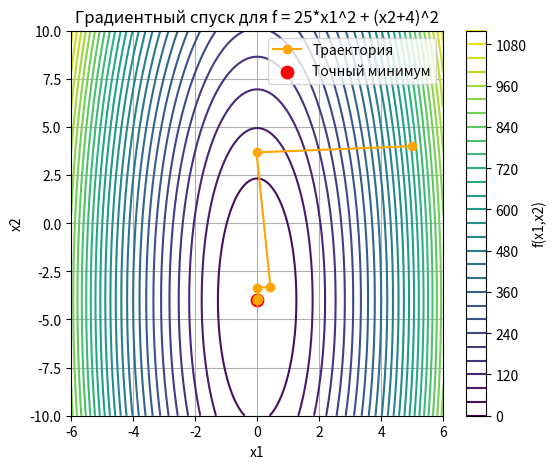

Write the Python code that produced this figure.
import numpy as np
import matplotlib.pyplot as plt

# Определяем функцию и её градиент для f(x1,x2) = 25*x1^2 + (x2+4)^2
def f(x):
    return 25*x[0]**2 + (x[1] + 4)**2

def grad_f(x):
    return np.array([
        50*x[0],       
        2*(x[1] + 4)  
    ])

# Гессиан
H = np.array([
    [50,  0],
    [ 0,  2]
])

# Параметры метода
x = np.array([5.0, 4.0])  
tol = 1e-1                
max_iter = 100            

# Подготовка к сбору данных
path = [x.copy()]
records = []

# Итерации градиентного спуска
for k in range(max_iter):
    g = grad_f(x)
    gnorm = np.linalg.norm(g)
    num = g.dot(g)
    Hg = H.dot(g)
    den = g.dot(Hg)
    alpha = num / den
    x_new = x - alpha * g

    status = "stop" if gnorm < tol else ""
    records.append((k, x.copy(), g.copy(), gnorm, alpha, x_new.copy(), status))

    if gnorm < tol:
        break
    x = x_new
    path.append(x.copy())

path = np.array(path)

# Вывод табличной сводки расчётов
print(f"\n{'k':>2} | {'x^(k)':>15} | {'grad':>15} | {'||g||':>7} | {'alpha':>7} | {'x^(k+1)':>15} | status")
print("-" * 82)
for k, x_k, g_k, gnorm, alpha, x_next, status in records:
    print(f"{k:2d} | ({x_k[0]:6.2f}, {x_k[1]:6.2f}) |"
          f" ({g_k[0]:6.2f}, {g_k[1]:6.2f}) |"
          f" {gnorm:7.2f} | {alpha:7.3f} |"
          f" ({x_next[0]:6.2f}, {x_next[1]:6.2f}) | {status}")

print(f"\nСame together in {records[-1][0]} iterations")
print(f"Approximate minimum: x = ({x[0]:.6f}, {x[1]:.6f}), f(x) = {f(x):.6e}\n")

# Построение контура функции и траектории
xi = np.linspace(-6, 6, 300)
yi = np.linspace(-10, 10, 300)
X, Y = np.meshgrid(xi, yi)
Z = 25*X**2 + (Y + 4)**2

plt.figure(figsize=(6,5))
cs = plt.contour(X, Y, Z, levels=30, cmap='viridis')
plt.plot(path[:,0], path[:,1], 'o-', color='orange', label='Траектория')
plt.scatter(0, -4, color='red', s=80, label='Точный минимум')
plt.xlabel('x1')
plt.ylabel('x2')
plt.title('Градиентный спуск для f = 25*x1^2 + (x2+4)^2')
plt.legend()
plt.grid()
plt.colorbar(cs, label='f(x1,x2)')
plt.show()
